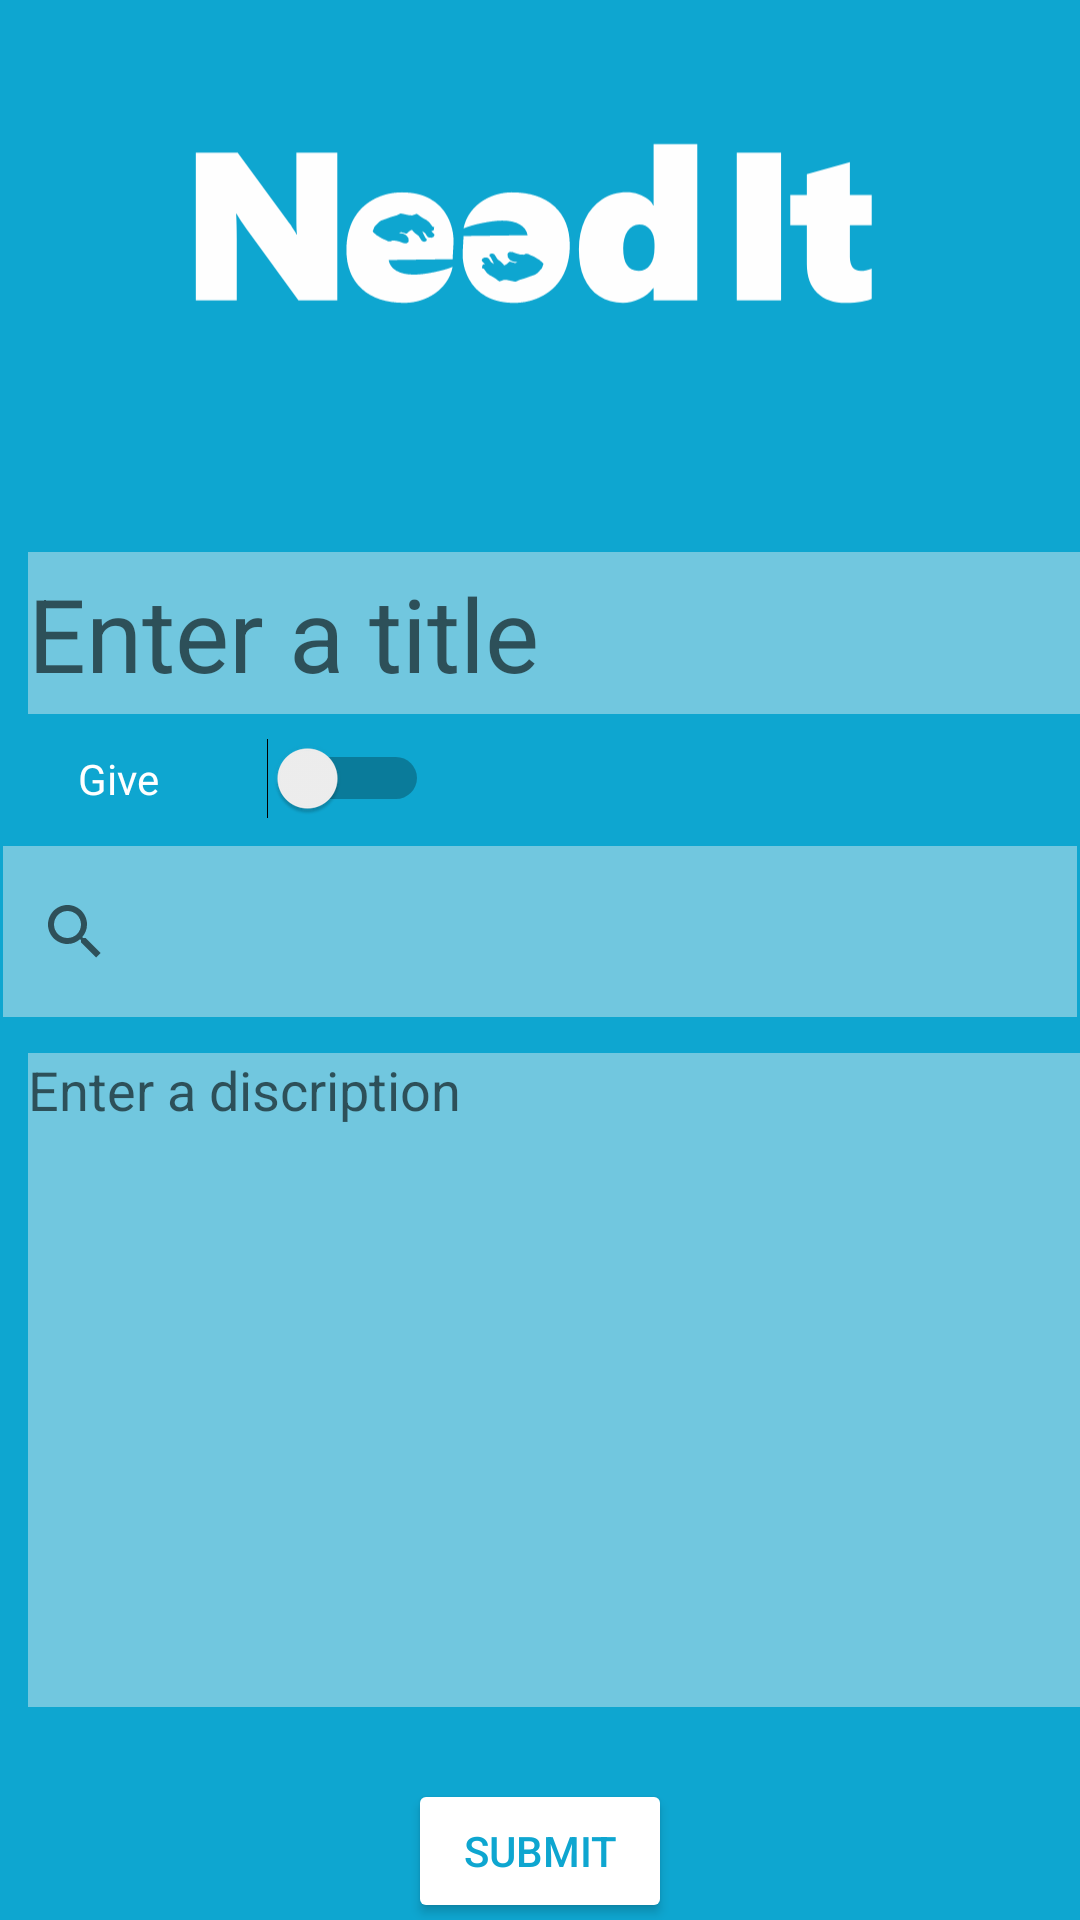

Here is an Android app screen rendered from its layout file. Give the layout XML and the strings, colors and styles it references.
<!-- AndroidManifest.xml: application theme Theme.NeedIt -->
<!-- res/layout/fragment_notifications.xml -->
<?xml version="1.0" encoding="utf-8"?>
<androidx.constraintlayout.widget.ConstraintLayout xmlns:android="http://schemas.android.com/apk/res/android"
    xmlns:app="http://schemas.android.com/apk/res-auto"
    xmlns:tools="http://schemas.android.com/tools"
    android:layout_width="match_parent"
    android:layout_height="match_parent"
    android:background="#0EA6D0"
    tools:context=".activityes.ui.notifications.NotificationsFragment">

    <EditText
        android:id="@+id/editTextTextMultiLine"
        android:layout_width="358dp"
        android:layout_height="218dp"
        android:layout_marginStart="25dp"
        android:layout_marginTop="12dp"
        android:layout_marginEnd="25dp"
        android:background="#71C7DF"
        android:ems="10"
        android:gravity="start|top"
        android:hint="@string/Enter_a_discr"
        android:inputType="textMultiLine"
        app:layout_constraintEnd_toEndOf="parent"
        app:layout_constraintHorizontal_bias="0.333"
        app:layout_constraintStart_toStartOf="parent"
        app:layout_constraintTop_toBottomOf="@+id/searchView" />

    <EditText
        android:id="@+id/editTextTextPersonName3"
        android:layout_width="358dp"
        android:layout_height="54dp"
        android:layout_marginStart="25dp"
        android:layout_marginTop="184dp"
        android:layout_marginEnd="25dp"
        android:background="#71C7DF"
        android:ems="10"
        android:hint="@string/Enter_a_name"
        android:inputType="textShortMessage|textPersonName"
        android:textAppearance="@style/TextAppearance.AppCompat.Display1"
        app:layout_constraintEnd_toEndOf="parent"
        app:layout_constraintHorizontal_bias="0.333"
        app:layout_constraintStart_toStartOf="parent"
        app:layout_constraintTop_toTopOf="parent" />

    <SearchView
        android:id="@+id/searchView"
        android:layout_width="358dp"
        android:layout_height="57dp"
        android:layout_marginStart="1dp"
        android:layout_marginTop="44dp"
        android:layout_marginEnd="1dp"
        android:background="#71C7DF"
        app:layout_constraintEnd_toEndOf="parent"
        app:layout_constraintHorizontal_bias="0.47"
        app:layout_constraintStart_toStartOf="parent"
        app:layout_constraintTop_toBottomOf="@+id/editTextTextPersonName3" />

    <Button
        android:id="@+id/button"
        android:layout_width="wrap_content"
        android:layout_height="wrap_content"
        android:layout_marginStart="25dp"
        android:layout_marginTop="24dp"
        android:layout_marginEnd="25dp"
        android:backgroundTint="#FFFFFF"
        android:text="@string/Submit"
        android:textColor="#0EA6D0"
        app:layout_constraintEnd_toEndOf="parent"
        app:layout_constraintStart_toStartOf="parent"
        app:layout_constraintTop_toBottomOf="@+id/editTextTextMultiLine" />

    <ImageView
        android:id="@+id/imageView5"
        android:layout_width="246dp"
        android:layout_height="99dp"
        android:layout_marginStart="82dp"
        android:layout_marginTop="26dp"
        android:layout_marginEnd="83dp"
        android:src="@drawable/name"
        app:layout_constraintEnd_toEndOf="parent"
        app:layout_constraintStart_toStartOf="parent"
        app:layout_constraintTop_toTopOf="parent" />

    <Switch
        android:id="@+id/switch1"
        android:layout_width="117dp"
        android:layout_height="23dp"
        android:layout_marginStart="26dp"
        android:layout_marginTop="8dp"
        android:text="@string/GiveType"
        android:textColor="@color/white"
        app:layout_constraintStart_toStartOf="parent"
        app:layout_constraintTop_toBottomOf="@+id/editTextTextPersonName3" />

</androidx.constraintlayout.widget.ConstraintLayout>
<!-- resources referenced by this layout -->
<resources>
  <color name="white">#FFFFFFFF</color>
  <!-- drawable name: vector/xml drawable (drawable, 5693 chars, omitted) -->
  <string name="Enter_a_discr">Enter a discription</string>
  <string name="Enter_a_name">Enter a title</string>
  <string name="GiveType">Give</string>
  <string name="Submit">Submit</string>
  <style name="Theme.NeedIt" parent="Theme.MaterialComponents.DayNight.DarkActionBar">
          
          <item name="colorPrimary">#0EA6D0</item>
          <item name="colorPrimaryVariant">#0EA6D0</item>
          <item name="colorOnPrimary">@color/white </item>
          
          <item name="colorSecondary">@color/teal_200</item>
          <item name="colorSecondaryVariant">@color/teal_700</item>
          <item name="colorOnSecondary">@color/black</item>
          
             
          <item name="android:windowFullscreen">true</item>
          <item name="android:statusBarColor" tools:targetApi="l">?attr/colorPrimaryVariant</item>
          
  
      </style>
  <color name="teal_200">#FF03DAC5</color>
  <color name="teal_700">#FF018786</color>
  <color name="black">#FF000000</color>
</resources>
